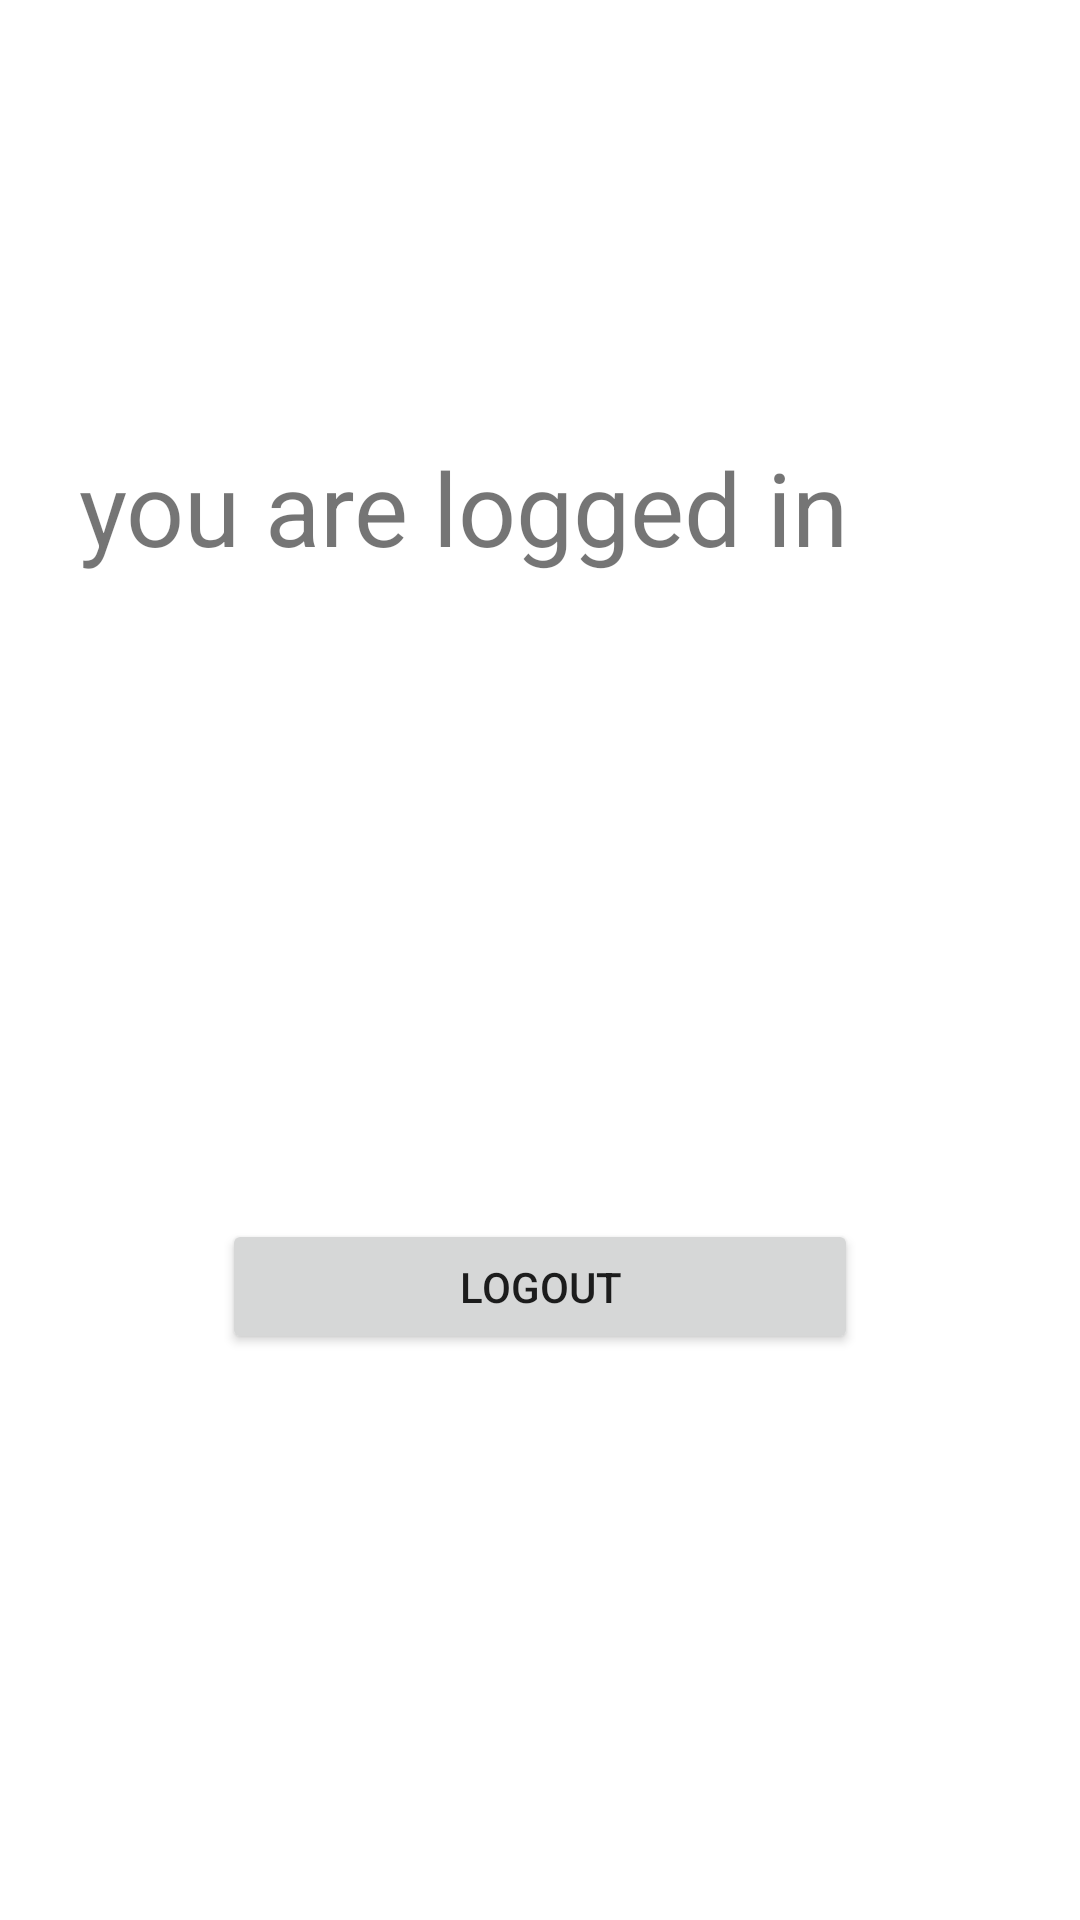

Here is an Android app screen rendered from its layout file. Give the layout XML and the strings, colors and styles it references.
<!-- AndroidManifest.xml: application theme Theme.Customauthenification -->
<!-- res/layout/activity_main.xml -->
<?xml version="1.0" encoding="utf-8"?>
<androidx.constraintlayout.widget.ConstraintLayout xmlns:android="http://schemas.android.com/apk/res/android"
    xmlns:app="http://schemas.android.com/apk/res-auto"
    xmlns:tools="http://schemas.android.com/tools"
    android:layout_width="match_parent"
    android:layout_height="match_parent"
    tools:context=".MainActivity">

    <TextView
        android:id="@+id/logout"
        android:layout_width="315dp"
        android:layout_height="98dp"
        android:text="you are logged in"
        android:textSize="34sp"
        app:autoSizeMaxTextSize="300dp"
        app:autoSizeMinTextSize="70dp"
        app:layout_constraintBottom_toBottomOf="parent"
        app:layout_constraintEnd_toEndOf="parent"
        app:layout_constraintHorizontal_bias="0.585"
        app:layout_constraintStart_toStartOf="parent"
        app:layout_constraintTop_toTopOf="parent"
        app:layout_constraintVertical_bias="0.27" />

    <Button
        android:id="@+id/button5"
        android:layout_width="212dp"
        android:layout_height="45dp"
        android:text="logout"
        app:layout_constraintBottom_toBottomOf="parent"
        app:layout_constraintEnd_toEndOf="parent"
        app:layout_constraintStart_toStartOf="parent"
        app:layout_constraintTop_toTopOf="parent"
        app:layout_constraintVertical_bias="0.683" />

</androidx.constraintlayout.widget.ConstraintLayout>
<!-- resources referenced by this layout -->
<resources>
  <style name="Theme.Customauthenification" parent="Theme.MaterialComponents.DayNight.DarkActionBar">
          
          <item name="colorPrimary">@color/purple_500</item>
          <item name="colorPrimaryVariant">@color/purple_700</item>
          <item name="colorOnPrimary">@color/white</item>
          
          <item name="colorSecondary">@color/teal_200</item>
          <item name="colorSecondaryVariant">@color/teal_700</item>
          <item name="colorOnSecondary">@color/black</item>
          
          <item name="android:statusBarColor" tools:targetApi="l">?attr/colorPrimaryVariant</item>
          
      </style>
  <!-- not gathered from this repository: default colours our renderer supplied (Android Studio template values) -->
  <color name="purple_500">#FF6200EE</color>
  <color name="purple_700">#FF3700B3</color>
  <color name="teal_200">#FF03DAC5</color>
  <color name="teal_700">#FF018786</color>
  <color name="black">#FF000000</color>
  <color name="white">#FFFFFFFF</color>
</resources>
